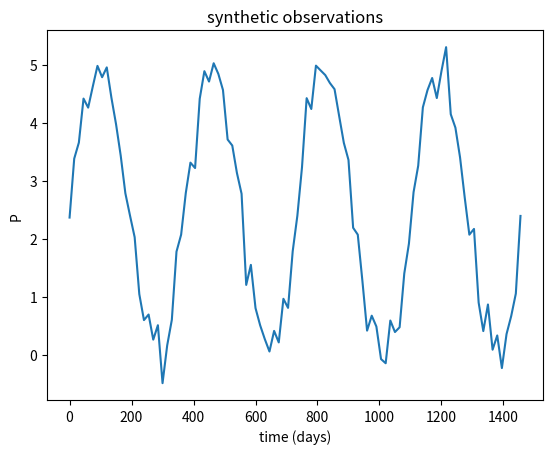
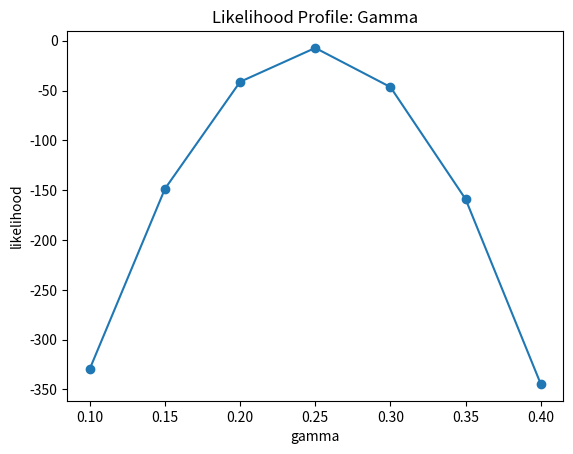
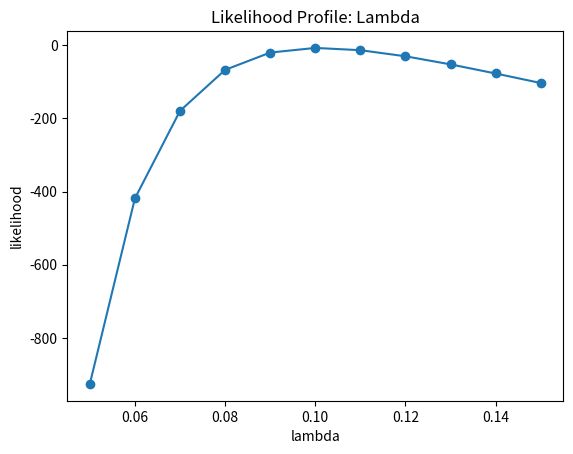
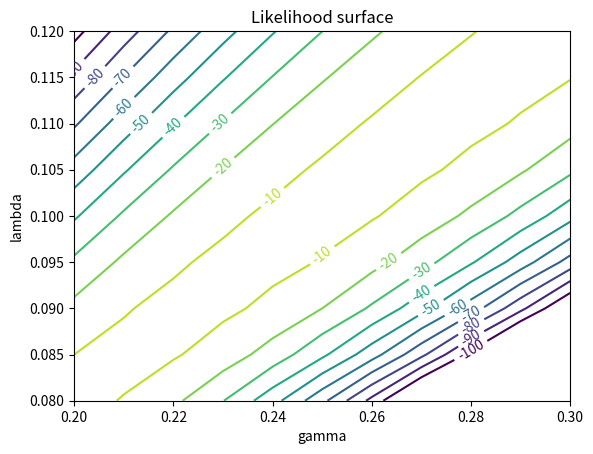

Reproduce these figures in Python, in order.
from scipy.integrate import odeint
import numpy as np


def simulate(P, t, γ, λ):
    om = 2.0*np.pi/365.0
    return γ *(1+np.sin(om*t))*P - λ*P**2
	
############################################################

def loglike(theta,obs):
    # step 1: run the model given the parameters to get state
    tobs = obs['t']
    yobs = obs['y']
    
    P = 2.5
    xhat = odeint(simulate, P, tobs, args=theta)[:,0]
    
    # step 2: compute the likelihood (compare state to observations)
    return -np.sum((yobs-xhat)**2)
	
############################################################

T = 365*4
theta = (0.25, 0.1) # γ, λ
P = 2.5
tobs = np.arange(0,T,15)
x = odeint(simulate, P, tobs, args=theta)[:,0]
yobs = x + 0.3 * np.random.normal(size=x.size)

obs = {'t':tobs, 'y':yobs}

############################################################

import matplotlib.pyplot as plt
fig, ax = plt.subplots()
ax.plot(tobs, yobs)
ax.set(title='synthetic observations', xlabel='time (days)', ylabel='P')
None

############################################################

# specify the parameters
theta = (0.2,0.15) # γ, λ

# compute likelihood
L = loglike(theta,obs)
print(L)

############################################################

# gamma

gamma_grid = np.arange(0.1,0.45,0.05)
Lgamma = [loglike((g,0.1), obs) for g in gamma_grid]

fig, ax = plt.subplots()
ax.plot(gamma_grid, Lgamma, marker='o')
ax.set(title='Likelihood Profile: Gamma', xlabel='gamma', ylabel='likelihood')
None

############################################################

# lambda

lambda_grid = np.arange(0.05,0.16,0.01)
Llambda = [loglike((0.25,l), obs) for l in lambda_grid]

fig, ax = plt.subplots()
ax.plot(lambda_grid, Llambda, marker='o')
ax.set(title='Likelihood Profile: Lambda', xlabel='lambda', ylabel='likelihood')
None

############################################################

# 2D likelihood

gamma_grid = np.arange(0.2,0.31,0.01)
lambda_grid = np.arange(0.08,0.125,0.005)

Lacc = np.array([[loglike((g,l), obs) for g in gamma_grid] for l in lambda_grid])

fig, ax = plt.subplots()
cs = ax.contour(gamma_grid, lambda_grid, Lacc, levels=np.linspace(-100,0,11))
ax.clabel(cs, fontsize=10)
ax.set(title='Likelihood surface', xlabel='gamma', ylabel='lambda')
None

###########################################################

from scipy.optimize import minimize

loglike_neg = lambda theta: -loglike(tuple(theta), obs)

res = minimize(loglike_neg, (0.25,0.1), method='BFGS', options={'disp':True})
print('solution: γ={theta[0]:.3f}, λ={theta[1]:.3f}'.format(theta=res['x']))